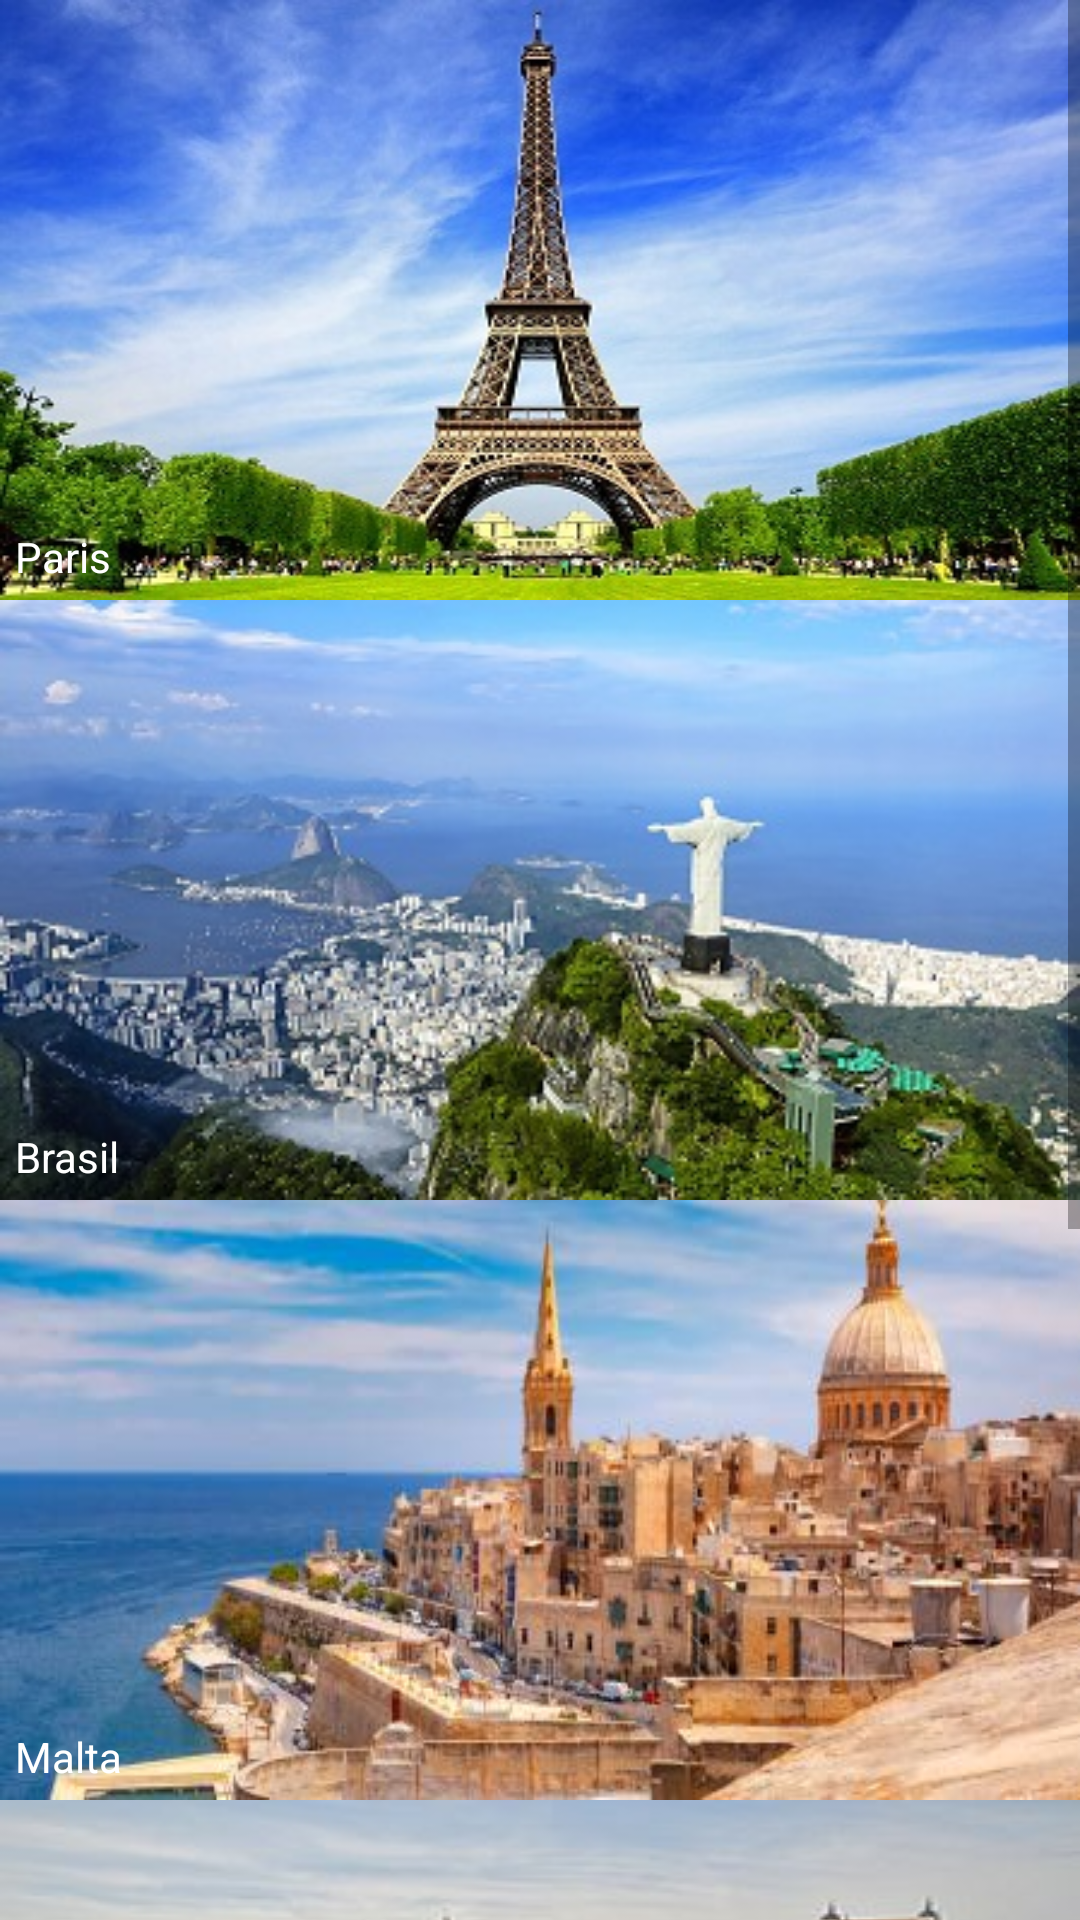

Reconstruct the res/layout file that produces this screen, plus the resources it refers to.
<!-- AndroidManifest.xml: application theme Theme.TravelSale -->
<!-- res/layout/activity_main.xml -->
<?xml version="1.0" encoding="utf-8"?>
<androidx.constraintlayout.widget.ConstraintLayout xmlns:android="http://schemas.android.com/apk/res/android"
    xmlns:app="http://schemas.android.com/apk/res-auto"
    xmlns:tools="http://schemas.android.com/tools"
    android:layout_width="match_parent"
    android:layout_height="match_parent"
    tools:context=".MainActivity">

    <ScrollView
        android:layout_width="match_parent"
        android:layout_height="match_parent">

        <LinearLayout
            android:layout_width="match_parent"
            android:layout_height="wrap_content"
            android:orientation="vertical" >

            <Button
                android:id="@+id/button"
                style="@style/oferta"
                android:background="@drawable/paris"
                android:text="@string/paris" />

            <Button
                android:id="@+id/button2"
                style="@style/oferta"
                android:background="@drawable/brasil"
                android:text="@string/brasil" />

            <Button
                android:id="@+id/button3"
                style="@style/oferta"
                android:background="@drawable/malta"
                android:text="@string/malta" />

            <Button
                android:id="@+id/button4"
                style="@style/oferta"
                android:background="@drawable/toledo"
                android:text="@string/toledo" />

            <Button
                android:id="@+id/button5"
                style="@style/oferta"
                android:background="@drawable/mexico"
                android:text="@string/mexico" />

        </LinearLayout>
    </ScrollView>

</androidx.constraintlayout.widget.ConstraintLayout>
<!-- resources referenced by this layout -->
<resources>
  <!-- drawable brasil: jpg bitmap (drawable, 33545 bytes) -->
  <!-- drawable malta: jpeg bitmap (drawable, 21650 bytes) -->
  <!-- drawable paris: png bitmap (drawable, 225993 bytes) -->
  <!-- drawable toledo: jpg bitmap (drawable, 30334 bytes) -->
  <string name="brasil">Brasil</string>
  <string name="malta">Malta</string>
  <string name="mexico">México</string>
  <string name="paris">Paris</string>
  <string name="toledo">Toledo</string>
  <style name="oferta" parent="@android:style/Widget.Button">
          
          <item name="android:layout_width">match_parent</item>
          <item name="android:layout_height">200dp</item>
          <item name="android:gravity">bottom</item>
          <item name="android:textColor">#FFFFFF</item>
          <item name="android:paddingBottom">5dp</item>
          <item name="android:paddingLeft">5dp</item>
      </style>
  <style name="Theme.TravelSale" parent="Theme.MaterialComponents.DayNight.DarkActionBar">
          
          <item name="colorPrimary">@color/purple_500</item>
          <item name="colorPrimaryVariant">@color/purple_700</item>
          <item name="colorOnPrimary">@color/white</item>
          
          <item name="colorSecondary">@color/teal_200</item>
          <item name="colorSecondaryVariant">@color/teal_700</item>
          <item name="colorOnSecondary">@color/black</item>
          
          <item name="android:statusBarColor" tools:targetApi="l">?attr/colorPrimaryVariant</item>
          
      </style>
  <!-- not gathered from this repository: default colours our renderer supplied (Android Studio template values) -->
  <color name="purple_500">#FF6200EE</color>
  <color name="purple_700">#FF3700B3</color>
  <color name="teal_200">#FF03DAC5</color>
  <color name="teal_700">#FF018786</color>
  <color name="black">#FF000000</color>
  <color name="white">#FFFFFFFF</color>
</resources>
